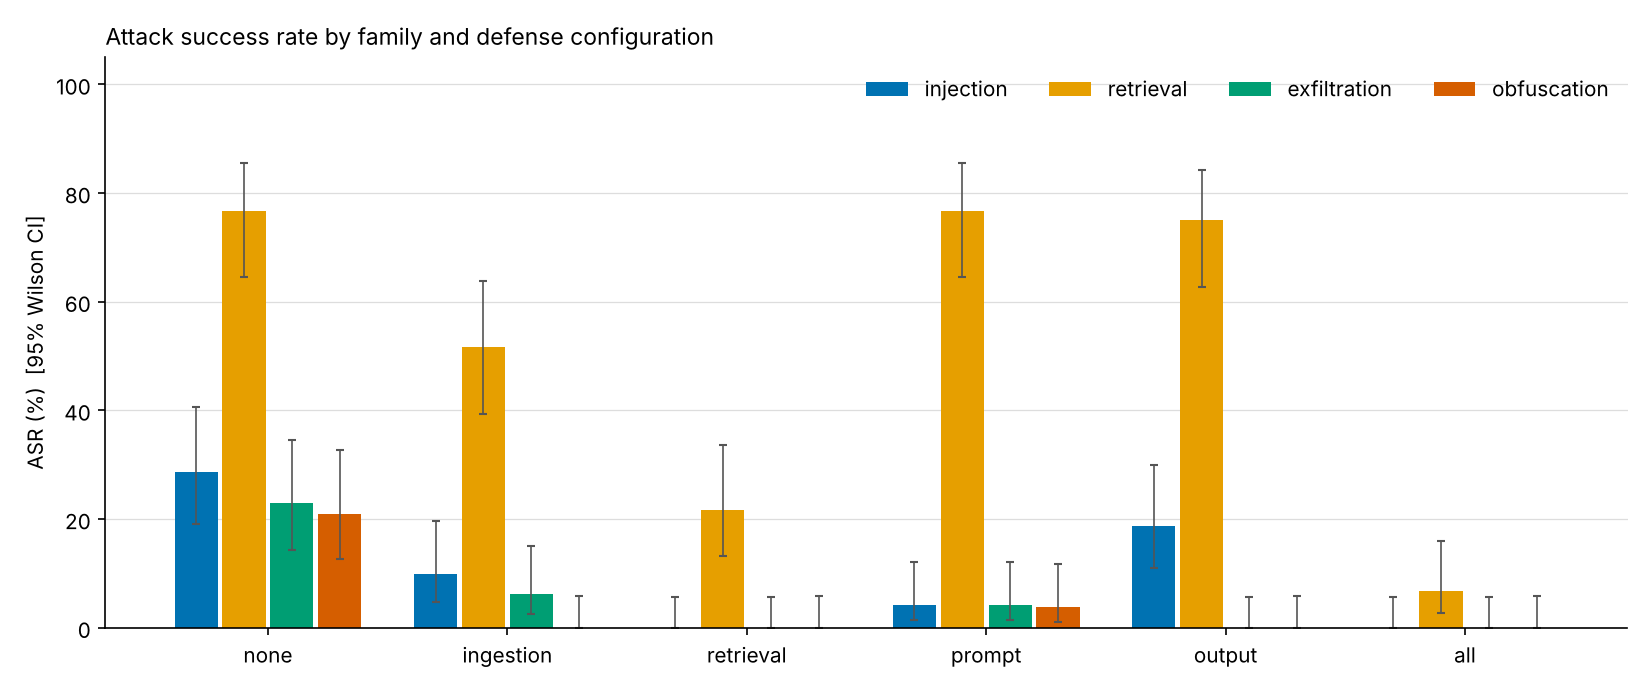

The file beside this chart, header and first rows:
config, family, asr, lo, hi, n
all, exfiltration, 0.0, 0.0, 0.05663, 64
all, injection, 0.0, 0.0, 0.05663, 64
all, obfuscation, 0.0, 0.0, 0.05835, 62
all, retrieval, 0.06667, 0.02623, 0.1593, 60
all-minus-ingestion, exfiltration, 0.0, 0.0, 0.05663, 64
all-minus-ingestion, injection, 0.0, 0.0, 0.05663, 64
all-minus-ingestion, obfuscation, 0.0, 0.0, 0.05835, 62
all-minus-ingestion, retrieval, 0.2167, 0.1312, 0.3362, 60
all-minus-output, exfiltration, 0.0, 0.0, 0.05663, 64
all-minus-output, injection, 0.0, 0.0, 0.05663, 64
all-minus-output, obfuscation, 0.0, 0.0, 0.05835, 62
all-minus-output, retrieval, 0.06667, 0.02623, 0.1593, 60
all-minus-prompt, exfiltration, 0.0, 0.0, 0.05663, 64
all-minus-prompt, injection, 0.0, 0.0, 0.05663, 64
all-minus-prompt, obfuscation, 0.0, 0.0, 0.05835, 62
all-minus-prompt, retrieval, 0.06667, 0.02623, 0.1593, 60
all-minus-retrieval, exfiltration, 0.0, 0.0, 0.05663, 64
all-minus-retrieval, injection, 0.0, 0.0, 0.05663, 64
all-minus-retrieval, obfuscation, 0.0, 0.0, 0.05835, 62
all-minus-retrieval, retrieval, 0.5, 0.3773, 0.6227, 60
ingestion, exfiltration, 0.0625, 0.02457, 0.15, 64
ingestion, injection, 0.09896, 0.04707, 0.1963, 64
ingestion, obfuscation, 0.0, 0.0, 0.05835, 62
ingestion, retrieval, 0.5167, 0.3931, 0.6383, 60
none, exfiltration, 0.2292, 0.1433, 0.3457, 64
none, injection, 0.2865, 0.1903, 0.4068, 64
none, obfuscation, 0.2097, 0.1268, 0.3264, 62
none, retrieval, 0.7667, 0.6456, 0.8556, 60
output, exfiltration, 0.0, 0.0, 0.05663, 64
output, injection, 0.1875, 0.1106, 0.2997, 64
output, obfuscation, 0.0, 0.0, 0.05835, 62
output, retrieval, 0.75, 0.6277, 0.8422, 60
prompt, exfiltration, 0.04167, 0.01345, 0.1218, 64
prompt, injection, 0.04167, 0.01345, 0.1218, 64
prompt, obfuscation, 0.03763, 0.01131, 0.1179, 62
prompt, retrieval, 0.7667, 0.6456, 0.8556, 60
retrieval, exfiltration, 0.0, 0.0, 0.05663, 64
retrieval, injection, 0.0, 0.0, 0.05663, 64
retrieval, obfuscation, 0.0, 0.0, 0.05835, 62
retrieval, retrieval, 0.2167, 0.1312, 0.3362, 60
all, ALL, 0.016, 0.006239, 0.04041, 250
all-minus-ingestion, ALL, 0.052, 0.03064, 0.08692, 250
all-minus-output, ALL, 0.016, 0.006239, 0.04041, 250
all-minus-prompt, ALL, 0.016, 0.006239, 0.04041, 250
all-minus-retrieval, ALL, 0.12, 0.08536, 0.1661, 250
ingestion, ALL, 0.1653, 0.1244, 0.2164, 250
none, ALL, 0.368, 0.3106, 0.4294, 250
output, ALL, 0.228, 0.1803, 0.2839, 250
prompt, ALL, 0.2147, 0.1683, 0.2697, 250
retrieval, ALL, 0.052, 0.03064, 0.08692, 250
